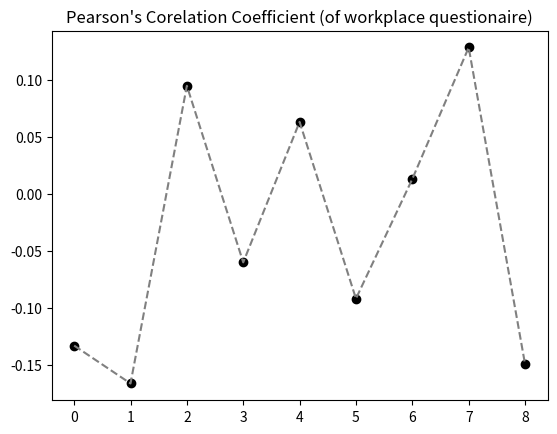

Python code for this plot:
import matplotlib.pyplot as plt
import numpy as np
from scipy import stats

Coeff = []
vhigh=[]
high=[]
med=[]
weak=[]
none=[]
x = [0,1,2,3,4,5,6,7,8]

def coeff():
    X = np.random.randint(-1,2,size=50)
    y= np.random.randint(10,size=50)
    pcc = stats.pearsonr(X,y)
    Coeff.append(pcc[0])

def numerate(arr):
    return list(range(len(arr)))

for i in range(9):
    coeff()
vhigh_i = []
high_i = []
med_i = []
weak_i = []
none_i = []
for i in Coeff:
    if np.absolute(i)>=0.9:
        vhigh.append(i)
        vhigh_i.append(Coeff.index(i))
    elif np.absolute(i)>=0.7:
        high.append(i)
        high_i.append(Coeff.index(i))
    elif np.absolute(i)>=0.7:
        med.append(i)
        med_i.append(Coeff.index(i))
    elif np.absolute(i)>=0.3:
        weak.append(i)
        weak_i.append(Coeff.index(i))
    else:
        none.append(i)
        none_i.append(Coeff.index(i))

plt.scatter(vhigh_i,vhigh, color="turquoise")
plt.scatter(high_i,high, color="gold")
plt.scatter(med_i,med, color="orange")
plt.scatter(weak_i,weak, color="firebrick", marker='X')
plt.scatter(none_i,none, color="black")
plt.plot(x,Coeff, '--', color='gray')
plt.title('Pearson\'s Corelation Coefficient (of workplace questionaire)')
plt.show()
print(vhigh,high,med,weak,none,weak_i,none_i)